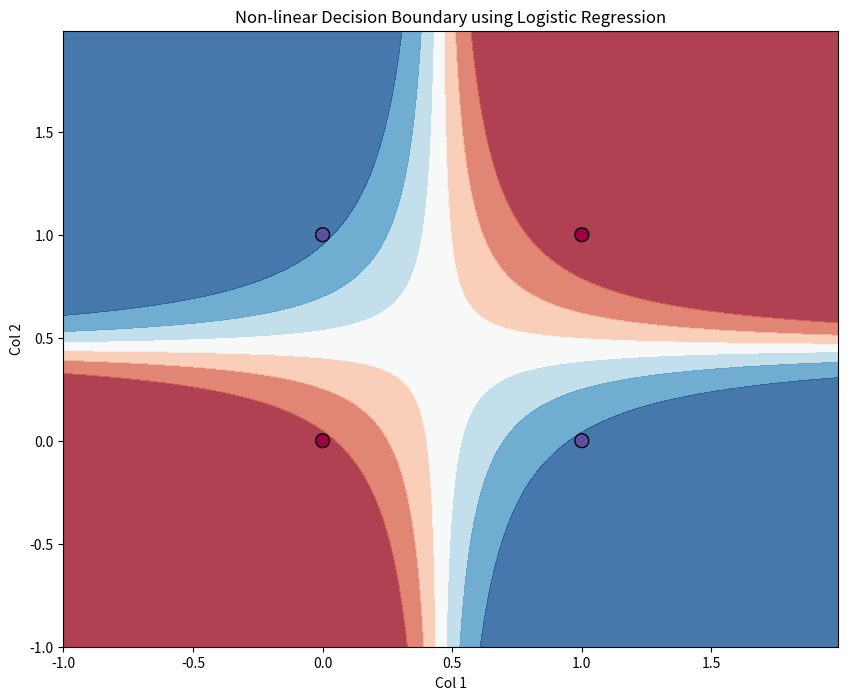

The script that saved this image:
import numpy as np
import seaborn as sns
import matplotlib.pyplot as plt
import pandas as pd

def standardization(X):
    mean_x = np.mean(X, axis=0)
    std_x = np.std(X, axis=0)
    X_sd = (X - mean_x) / std_x
    return X_sd

def F1_score(y, y_pred):
    tp, tn, fp, fn = 0, 0, 0, 0
    for i in range(len(y)):
        if y[i] == 1 and y_pred[i] == 1:
            tp += 1
        elif y[i] == 1 and y_pred[i] == 0:
            fn += 1
        elif y[i] == 0 and y_pred[i] == 1:
            fp += 1
        elif y[i] == 0 and y_pred[i] == 0:
            tn += 1
    precision = tp / (tp + fp) if tp + fp != 0 else 0
    recall = tp / (tp + fn) if tp + fn != 0 else 0
    f1_score = 2 * precision * recall / (precision + recall) if precision + recall != 0 else 0
    return f1_score

def init_theta(X_shape):
    theta = np.zeros(X_shape)
    return theta

def logistic_model(X, theta):
    z = np.dot(X, theta)
    y_pred = sigmoid(z)
    return y_pred

def sigmoid(z):
    return 1 / (1 + np.exp(-z))

def cost_function(y, y_pred):
    cost = -np.mean(y * np.log(y_pred) + (1 - y) * np.log(1 - y_pred))
    return cost 

def update_weight(n, old_weight, X, y, y_pred, lr=0.3):
    error = y_pred - y
    new_weight = old_weight - ((lr / n) * (np.dot(X.T, error)))
    return new_weight

def gradient_descent(n, X, y, theta, steps):
    cost_history = []
    theta_list = []
    for _ in range(steps):
        Y_pred = logistic_model(X, theta)
        cost = cost_function(y, Y_pred)
        cost_history.append(cost)
        theta = update_weight(n, theta, X, y, Y_pred)
        theta_list.append(theta)
    return cost_history, theta_list

if __name__ == "__main__":
    steps = 1000

    # XOR Gate
    X = np.array([[0, 0], [0, 1], [1, 0], [1, 1]])
    y = np.array([0, 1, 1, 0]) 

    # Interaction Feature
    X_interaction = np.c_[X, X[:, 0] * X[:, 1]]
    X_b = np.c_[np.ones((len(X_interaction), 1)), X_interaction]
    n = len(X)

    theta = init_theta(X_b.shape[1])

    cost_history, theta_list = gradient_descent(n, X_b, y, theta, steps)
    theta = theta_list[-1]

    Y_pred = logistic_model(X_b, theta)

    Y_pred_labels = (Y_pred > 0.5).astype(int)

    print("Predicted Labels:", Y_pred_labels)

    dataset_array = np.concatenate((X, y.reshape(-1, 1)), axis=1)
    dataset_df = pd.DataFrame(dataset_array, columns=['Col 1', 'Col 2', 'Target'])

    # Create Decision Boundary
    x_min, x_max = X[:, 0].min() - 1, X[:, 0].max() + 1
    y_min, y_max = X[:, 1].min() - 1, X[:, 1].max() + 1
    xx, yy = np.meshgrid(np.arange(x_min, x_max, 0.01),
                         np.arange(y_min, y_max, 0.01))

    Z = logistic_model(np.c_[np.ones((xx.ravel().shape[0], 1)),
                             xx.ravel(), yy.ravel(), (xx * yy).ravel()], theta)
    Z = Z.reshape(xx.shape)

    # Plotting the decision boundary
    plt.figure(figsize=(10, 8))
    plt.contourf(xx, yy, Z, alpha=0.8, cmap=plt.cm.RdBu)
    plt.scatter(X[:, 0], X[:, 1], c=y, s=100, edgecolors='k', cmap=plt.cm.Spectral)
    plt.title("Non-linear Decision Boundary using Logistic Regression")
    plt.xlabel("Col 1")
    plt.ylabel("Col 2")
    plt.show()